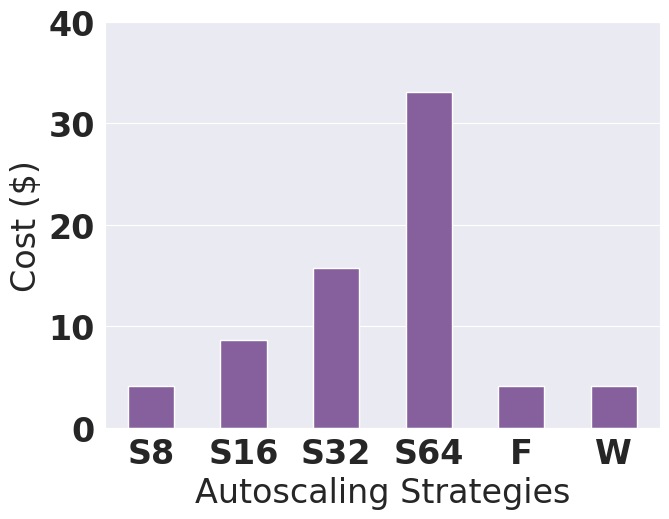

The matplotlib source for this figure:
import json
import datetime
import seaborn as sns
import pandas as pd
import matplotlib.pyplot as plt
import matplotlib
import numpy as np

font = {'family': 'Palatino Linotype',
        'weight': 'bold',
        'size': 24}

matplotlib.rc('font', **font)
sns.set_style('darkgrid')
colors = ["#DB504A", "#084C61", "#E3B505", "#4F6D7A", "#AD2831", "#B7C4CF"]
colors2 = ["#B7C4CF", "#DB504A"]
sns.set_palette(sns.color_palette(colors))


def plot_experiment_setup_costs():
    fig, ax = plt.subplots(figsize=(6.5, 5))

    s8_non_runtime = 4.07
    s16_non_runtime = 8.62
    s32_non_runtime = 15.75
    s64_non_runtime = 33.12
    fully_automatic_non_runtime = 4.07
    workload_driven_non_runtime = 4.07

    modes = ['S8', 'S16', 'S32', 'S64', 'F', 'W']
    costs = [s8_non_runtime,s16_non_runtime, s32_non_runtime, s64_non_runtime, fully_automatic_non_runtime , workload_driven_non_runtime]

    barplot = sns.barplot(x=modes, y=costs, width=0.5, color='#8856a7')

    barplot.set(xlabel="Autoscaling Strategies")
    barplot.set(ylabel='Cost ($)')
    plt.ylim(0, 40)
    plt.tight_layout(pad=0.0, h_pad=0.0, w_pad=0.0)
    plt.savefig("total_cost_of_creating_and_setting_up_experiment.pdf", bbox_inches='tight')
    plt.show()


plot_experiment_setup_costs()
